Photos from the image-classification dataset "resnet" in the GitHub repository bouchta65/AgriCitrus-Vision. Its 5 classes are: black spot, canker, greening, healthy, scab.

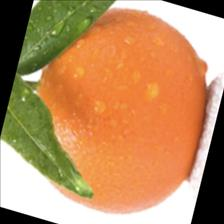
Label: healthy

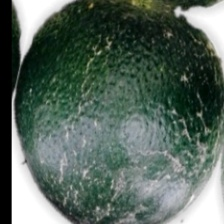
Label: scab

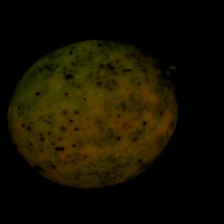
Label: greening

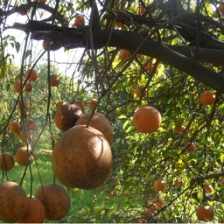
Label: canker

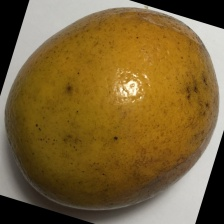
Label: black spot

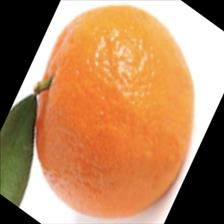
Label: healthy
